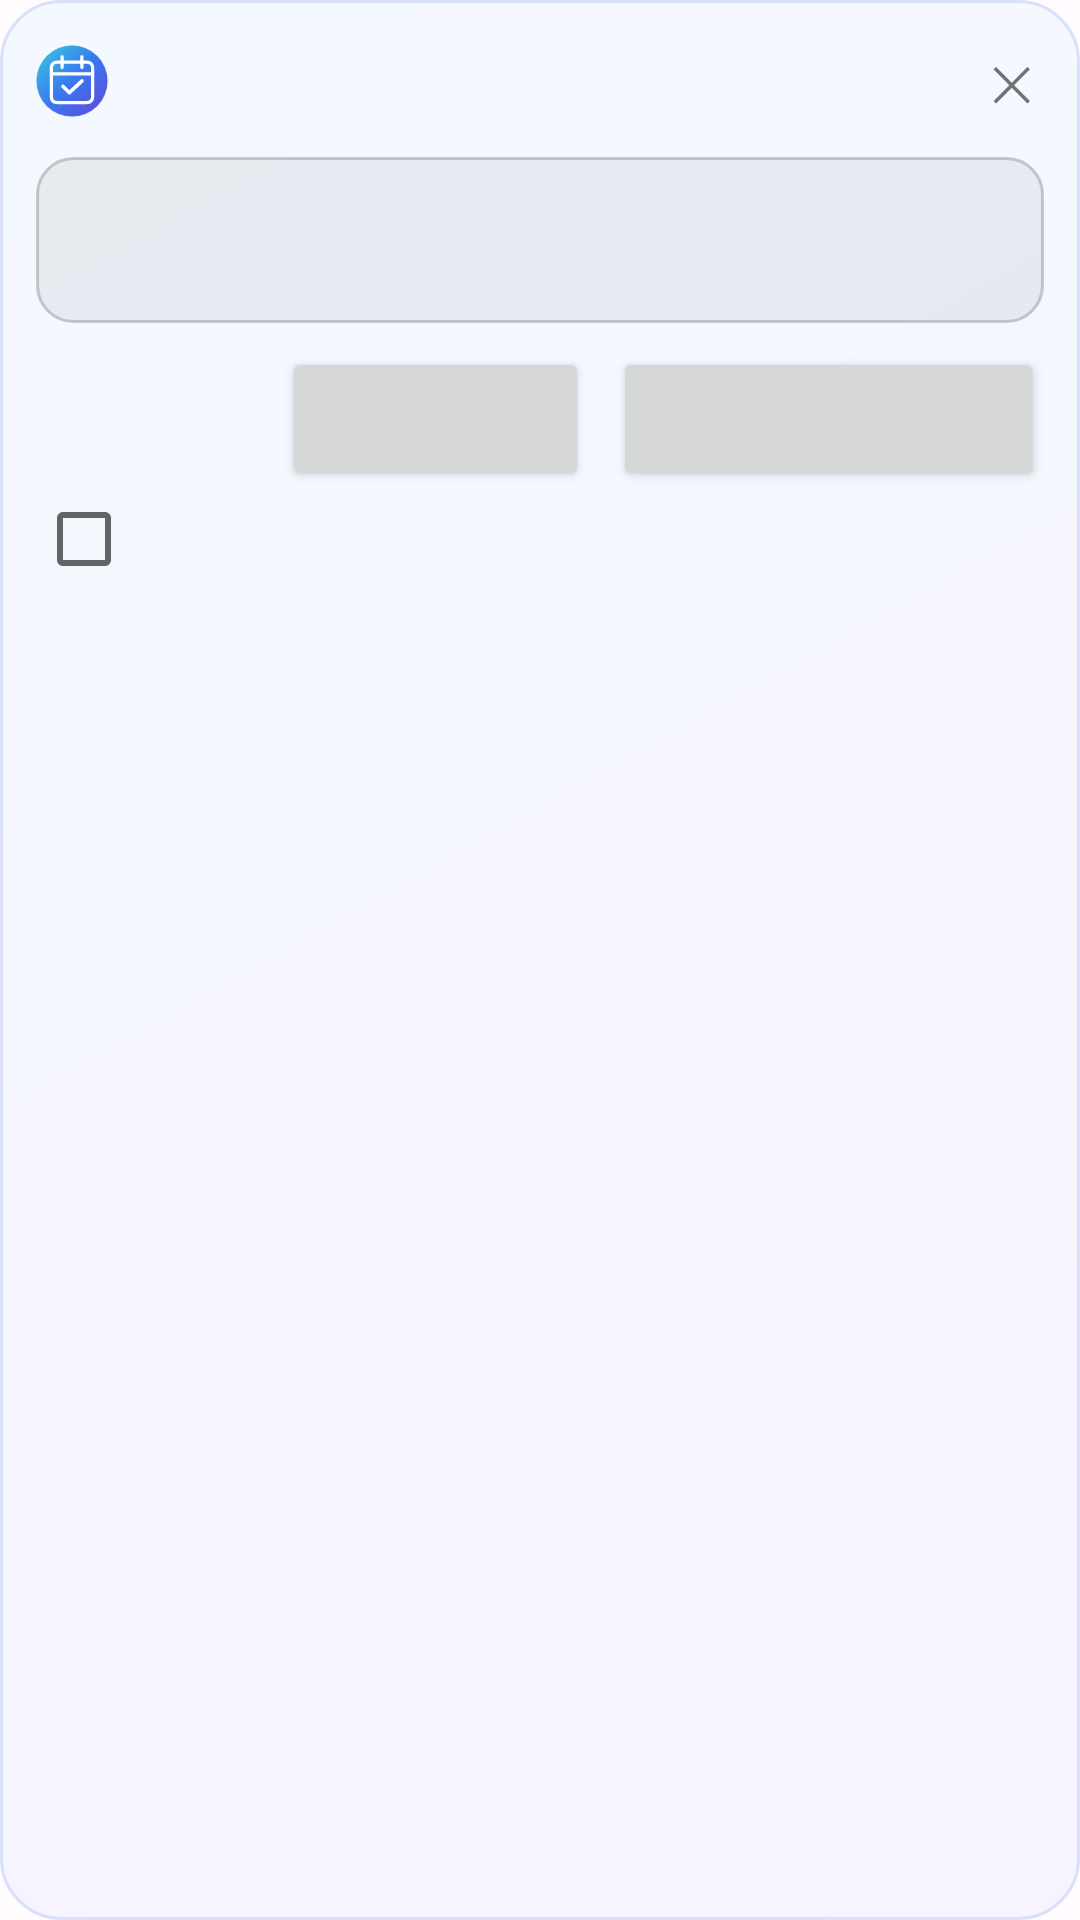

Write the Android layout XML for this screen, with the resource values it uses.
<!-- AndroidManifest.xml: application theme Theme.KAgenda -->
<!-- res/layout/overlay_quick_add.xml -->
<?xml version="1.0" encoding="utf-8"?>
<LinearLayout xmlns:android="http://schemas.android.com/apk/res/android"
    android:id="@+id/overlay_panel_root"
    android:layout_width="match_parent"
    android:layout_height="wrap_content"
    android:background="@drawable/bg_overlay_panel"
    android:focusable="true"
    android:orientation="vertical"
    android:padding="12dp">

    <LinearLayout
        android:layout_width="match_parent"
        android:layout_height="wrap_content"
        android:gravity="center_vertical"
        android:orientation="horizontal">

        <ImageView
            android:layout_width="24dp"
            android:layout_height="24dp"
            android:layout_marginEnd="8dp"
            android:contentDescription="@null"
            android:src="@drawable/ic_overlay_ball_icon" />

        <TextView
            android:id="@+id/overlay_title"
            android:layout_width="0dp"
            android:layout_height="wrap_content"
            android:layout_weight="1"
            android:textSize="15sp"
            android:textStyle="bold" />

        <TextView
            android:id="@+id/overlay_close"
            android:layout_width="wrap_content"
            android:layout_height="wrap_content"
            android:paddingStart="10dp"
            android:paddingTop="4dp"
            android:paddingEnd="4dp"
            android:paddingBottom="4dp"
            android:text="✕"
            android:textSize="16sp" />
    </LinearLayout>

    <EditText
        android:id="@+id/overlay_input"
        android:layout_width="match_parent"
        android:layout_height="wrap_content"
        android:layout_marginTop="10dp"
        android:background="@drawable/bg_notif_input"
        android:gravity="top|start"
        android:inputType="textMultiLine|textCapSentences"
        android:maxLines="4"
        android:minLines="2"
        android:padding="10dp"
        android:textSize="14sp" />

    <LinearLayout
        android:layout_width="match_parent"
        android:layout_height="wrap_content"
        android:layout_marginTop="8dp"
        android:gravity="center_vertical"
        android:orientation="horizontal">

        <TextView
            android:id="@+id/overlay_open"
            android:layout_width="0dp"
            android:layout_height="wrap_content"
            android:layout_weight="0.8"
            android:minHeight="48dp"
            android:gravity="center_vertical"
            android:paddingTop="6dp"
            android:paddingBottom="6dp"
            android:textSize="12sp" />

        <Button
            android:id="@+id/overlay_parse"
            android:layout_width="0dp"
            android:layout_height="wrap_content"
            android:layout_weight="1"
            android:paddingStart="6dp"
            android:paddingEnd="6dp"
            android:minWidth="0dp"
            android:textSize="13sp" />

        <Button
            android:id="@+id/overlay_add"
            android:layout_width="0dp"
            android:layout_height="wrap_content"
            android:layout_weight="1.4"
            android:paddingStart="6dp"
            android:paddingEnd="6dp"
            android:layout_marginStart="8dp"
            android:minWidth="0dp"
            android:textSize="13sp" />
    </LinearLayout>

    <CheckBox
        android:id="@+id/overlay_keep_original"
        android:layout_width="match_parent"
        android:layout_height="wrap_content" />

    <TextView
        android:id="@+id/overlay_msg"
        android:layout_width="match_parent"
        android:layout_height="wrap_content"
        android:layout_marginTop="6dp"
        android:textSize="12sp" />
</LinearLayout>
<!-- resources referenced by this layout -->
<resources>
  <!-- drawable bg_notif_input (drawable) -->
  <?xml version="1.0" encoding="utf-8"?>
  <shape xmlns:android="http://schemas.android.com/apk/res/android"
      android:shape="rectangle">
      <solid android:color="#1F808080" />
      <stroke
          android:width="1dp"
          android:color="#66808080" />
      <corners android:radius="12dp" />
  </shape>
  <!-- drawable bg_overlay_panel (drawable) -->
  <?xml version="1.0" encoding="utf-8"?>
  <shape xmlns:android="http://schemas.android.com/apk/res/android" android:shape="rectangle">
      <gradient android:angle="315" android:startColor="#FAF4F9FF" android:endColor="#FAF7F4FF"/>
      <stroke android:width="1dp" android:color="#33577EEA"/>
      <corners android:radius="20dp"/>
  </shape>
  <!-- drawable ic_overlay_ball_icon (drawable) -->
  <?xml version="1.0" encoding="utf-8"?>
  <layer-list xmlns:android="http://schemas.android.com/apk/res/android">
      <item android:drawable="@drawable/ic_ball_app_icon"/>
  </layer-list>
  <style name="Theme.KAgenda" parent="android:Theme.Material.Light.NoActionBar">
          <item name="android:windowBackground">@color/window_background</item>
          <item name="android:statusBarColor">@android:color/transparent</item>
          <item name="android:navigationBarColor">@android:color/transparent</item>
      </style>
  <!-- drawable ic_ball_app_icon (drawable) -->
  <?xml version="1.0" encoding="utf-8"?>
  <layer-list xmlns:android="http://schemas.android.com/apk/res/android">
      <item android:drawable="@drawable/bg_overlay_ball"/>
      <item android:drawable="@drawable/ic_ball_app_foreground"/>
  </layer-list>
  <color name="window_background">#FFFBFE</color>
  <!-- drawable bg_overlay_ball (drawable) -->
  <?xml version="1.0" encoding="utf-8"?>
  <shape xmlns:android="http://schemas.android.com/apk/res/android" android:shape="oval"><gradient android:angle="315" android:startColor="#38CDE0" android:centerColor="#3979ED" android:endColor="#6345D8"/><stroke android:width="0.7dp" android:color="#55FFFFFF"/></shape>
  <!-- drawable ic_ball_app_foreground (drawable) -->
  <?xml version="1.0" encoding="utf-8"?>
  <vector xmlns:android="http://schemas.android.com/apk/res/android"
      android:width="72dp"
      android:height="72dp"
      android:viewportWidth="72"
      android:viewportHeight="72">
      <group
          android:pivotX="54"
          android:pivotY="54"
          android:scaleX="0.9"
          android:scaleY="0.9"
          android:translateX="-18"
          android:translateY="-18">
          <path
              android:fillColor="#00000000"
              android:strokeColor="#FFFFFF"
              android:strokeWidth="3.6"
              android:strokeLineCap="round"
              android:strokeLineJoin="round"
              android:pathData="M38,33H70Q77,33 77,40V71Q77,78 70,78H38Q31,78 31,71V40Q31,33 38,33ZM43,27V39M65,27V39M31,46H77" />
          <path
              android:fillColor="#00000000"
              android:strokeColor="#FFFFFF"
              android:strokeWidth="4"
              android:strokeLineCap="round"
              android:strokeLineJoin="round"
              android:pathData="M44,60L51,67L65,54" />
      </group>
  </vector>
</resources>
